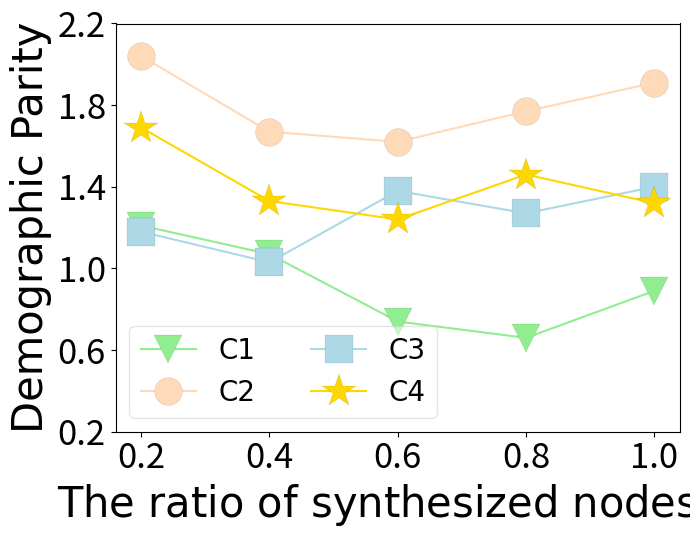

The matplotlib source for this figure:
import matplotlib.pyplot as plt
import numpy as np
import matplotlib
import matplotlib.ticker as mtick

matplotlib.rcParams['pdf.fonttype'] = 42
matplotlib.rcParams['ps.fonttype'] = 42
matplotlib.rcParams['axes.labelsize'] = 14
matplotlib.rcParams['xtick.labelsize'] = 14
matplotlib.rcParams['ytick.labelsize'] = 14

# 示例数据
beta = np.array([0.2, 0.4, 0.6, 0.8, 1])

c1_acc = np.array([1.21, 1.07, 0.74, 0.66, 0.89])
c2_acc = np.array([2.04, 1.67, 1.62, 1.77, 1.91])
c3_acc = np.array([1.18, 1.03, 1.38, 1.27, 1.40])
c4_acc = np.array([1.69, 1.33, 1.24, 1.46, 1.32])

# c1_eo = np.array([0.42, 0.37, 0.70, 0.89, 0.88])
# c2_eo = np.array([0.83, 0.67, 0.40, 0.43, 0.72])
# c3_eo = np.array([0.58, 0.36, 0.31, 0.68, 0.55])
# c4_eo = np.array([0.58, 0.47, 0.36, 0.89, 0.78])

fig, axis = plt.subplots()
axis.yaxis.set_major_formatter(mtick.FormatStrFormatter('%.1f'))
plt.grid(color='darkgrey',linestyle='-', axis='y', alpha=0.6) 
# plt.rc('font', family = 'Times New Roman')
plt.figure(figsize=(7, 5.48))


font1 = {'family': 'Times New Roman', 'weight': 'normal', 'size': 30} # Times New Roman
# plt.ylabel("Demographic Parity", font1)
# plt.ylabel("Equal Odds", font1)
font2 = {'family': 'Times New Roman', 'weight': 'normal', 'size': 20} # Times New Roman
# plt.xlabel("The trade off parameter $\delta$ of Mixup", font2)


# # 绘制折线
plt.plot(beta, c1_acc, marker='v', linestyle='-', color='lightgreen', label='C1', markersize=20, markeredgecolor='black', markeredgewidth=0.05) 
plt.plot(beta, c2_acc, marker='o', linestyle='-', color='peachpuff', label='C2', markersize=20, markeredgecolor='black', markeredgewidth=0.05)
plt.plot(beta, c3_acc, marker='s', linestyle='-', color='lightblue', label='C3', markersize=20, markeredgecolor='black', markeredgewidth=0.05)
plt.plot(beta, c4_acc, marker='*', linestyle='-', color='gold', label='C4', markersize=25, markeredgecolor='black', markeredgewidth=0.05)
# 添加标题和轴标签
# plt.xlabel(r'The ratio of synthesized nodes $\it{r}$', fontsize = 40, labelpad = 20)
plt.xlabel(r'The ratio of synthesized nodes $\gamma$', font1)
# plt.ylabel('Demographic Parity', fontsize = 40)
plt.ylabel('Demographic Parity', font1)
plt.legend(prop=font2, ncol=2, loc=3, framealpha=0.5)
plt.xticks([0.2, 0.4, 0.6, 0.8, 1])
plt.yticks([0.2, 0.6, 1.0, 1.4, 1.8, 2.2])
plt.tick_params(axis='both', which='major', labelsize=25) 
plt.tight_layout()
plt.savefig("./r_ratio_dp.pdf", bbox_inches = 'tight')


# plt.plot(beta, c1_eo, marker='v', linestyle='-', color='lightgreen', label='C1', markersize=20, markeredgecolor='black', markeredgewidth=0.03) 
# plt.plot(beta, c2_eo, marker='o', linestyle='-', color='peachpuff', label='C2', markersize=20, markeredgecolor='black', markeredgewidth=0.03)
# plt.plot(beta, c3_eo, marker='s', linestyle='-', color='lightblue', label='C3', markersize=20, markeredgecolor='black', markeredgewidth=0.03)
# plt.plot(beta, c4_eo, marker='*', linestyle='-', color='gold', label='C4', markersize=25, markeredgecolor='black', markeredgewidth=0.03)


# # plt.xlabel(r'The ratio of synthesized nodes $\it{r}$', fontsize = 40, labelpad = 20)
# plt.xlabel(r'The ratio of synthesized nodes $\gamma$', font1)
# plt.ylabel(r'Equal Odds', font1)
# # plt.ylabel(r'Equal Odds', fontsize = 40)
# # plt.legend(prop=font2, loc='upper right', framealpha=0.5)
# plt.legend(prop=font2, ncol=2, loc=3, framealpha=0.5)
# plt.xticks([0.2, 0.4, 0.6, 0.8, 1])
# plt.yticks([0, 0.2, 0.4, 0.6, 0.8, 1.0])
# # plt.ylim(4, 7.5)
# plt.tick_params(axis='both', which='major', labelsize=25) 
# plt.tight_layout()
# plt.savefig("./r_ratio_eo.pdf", bbox_inches = 'tight')
